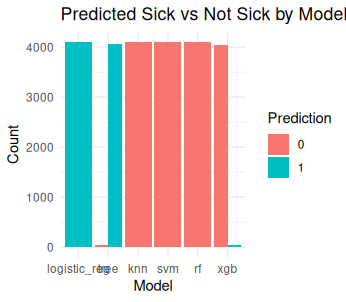

The table this chart was drawn from, first rows:
id, logistic_reg, tree, knn, svm, rf, xgb
8138, 1, 1, 0, 0, 0, 0
8139, 1, 1, 0, 0, 0, 0
8140, 1, 1, 0, 0, 0, 0
8141, 1, 1, 0, 0, 0, 0
8142, 1, 1, 0, 0, 0, 0
8143, 1, 1, 0, 0, 0, 0
8144, 1, 1, 0, 0, 0, 0
8145, 1, 1, 0, 0, 0, 0
8146, 1, 1, 0, 0, 0, 0
8147, 1, 1, 0, 0, 0, 0
8148, 1, 1, 0, 0, 0, 0
8149, 1, 1, 0, 0, 0, 0
8150, 1, 1, 0, 0, 0, 0
8151, 1, 1, 0, 0, 0, 0
8152, 1, 1, 0, 0, 0, 0
8153, 1, 1, 0, 0, 0, 0
8154, 1, 1, 0, 0, 0, 0
8155, 1, 1, 0, 0, 0, 0
8156, 1, 1, 0, 0, 0, 0
8157, 1, 1, 0, 0, 0, 0
8158, 1, 1, 0, 0, 0, 0
8159, 1, 1, 0, 0, 0, 0
8160, 1, 1, 0, 0, 0, 0
8161, 1, 1, 0, 0, 0, 0
8162, 1, 1, 0, 0, 0, 0
8163, 1, 0, 0, 0, 0, 0
8164, 1, 1, 0, 0, 0, 0
8165, 1, 1, 0, 0, 0, 0
8166, 1, 1, 0, 0, 0, 0
8167, 1, 1, 0, 0, 0, 0
8168, 1, 1, 0, 0, 0, 0
8169, 1, 1, 0, 0, 0, 0
8170, 1, 1, 0, 0, 0, 0
8171, 1, 1, 0, 0, 0, 0
8172, 1, 1, 0, 0, 0, 0
8173, 1, 1, 0, 0, 0, 0
8174, 1, 1, 0, 0, 0, 0
8175, 1, 1, 0, 0, 0, 0
8176, 1, 1, 0, 0, 0, 0
8177, 1, 1, 0, 0, 0, 0
8178, 1, 1, 0, 0, 0, 0
8179, 1, 1, 0, 0, 0, 0
8180, 1, 1, 0, 0, 0, 0
8181, 1, 1, 0, 0, 0, 0
8182, 1, 1, 0, 0, 0, 0
8183, 1, 0, 0, 0, 0, 0
8184, 1, 1, 0, 0, 0, 0
8185, 1, 1, 0, 0, 0, 0
8186, 1, 1, 0, 0, 0, 0
8187, 1, 1, 0, 0, 0, 0
8188, 1, 1, 0, 0, 0, 0
8189, 1, 1, 0, 0, 0, 0
8190, 1, 1, 0, 0, 0, 0
8191, 1, 1, 0, 0, 0, 0
8192, 1, 1, 0, 0, 0, 0
8193, 1, 1, 0, 0, 0, 0
8194, 1, 1, 0, 0, 0, 0
8195, 1, 1, 0, 0, 0, 0
8196, 1, 1, 0, 0, 0, 0
8197, 1, 1, 0, 0, 0, 0
... 4,045 more rows
